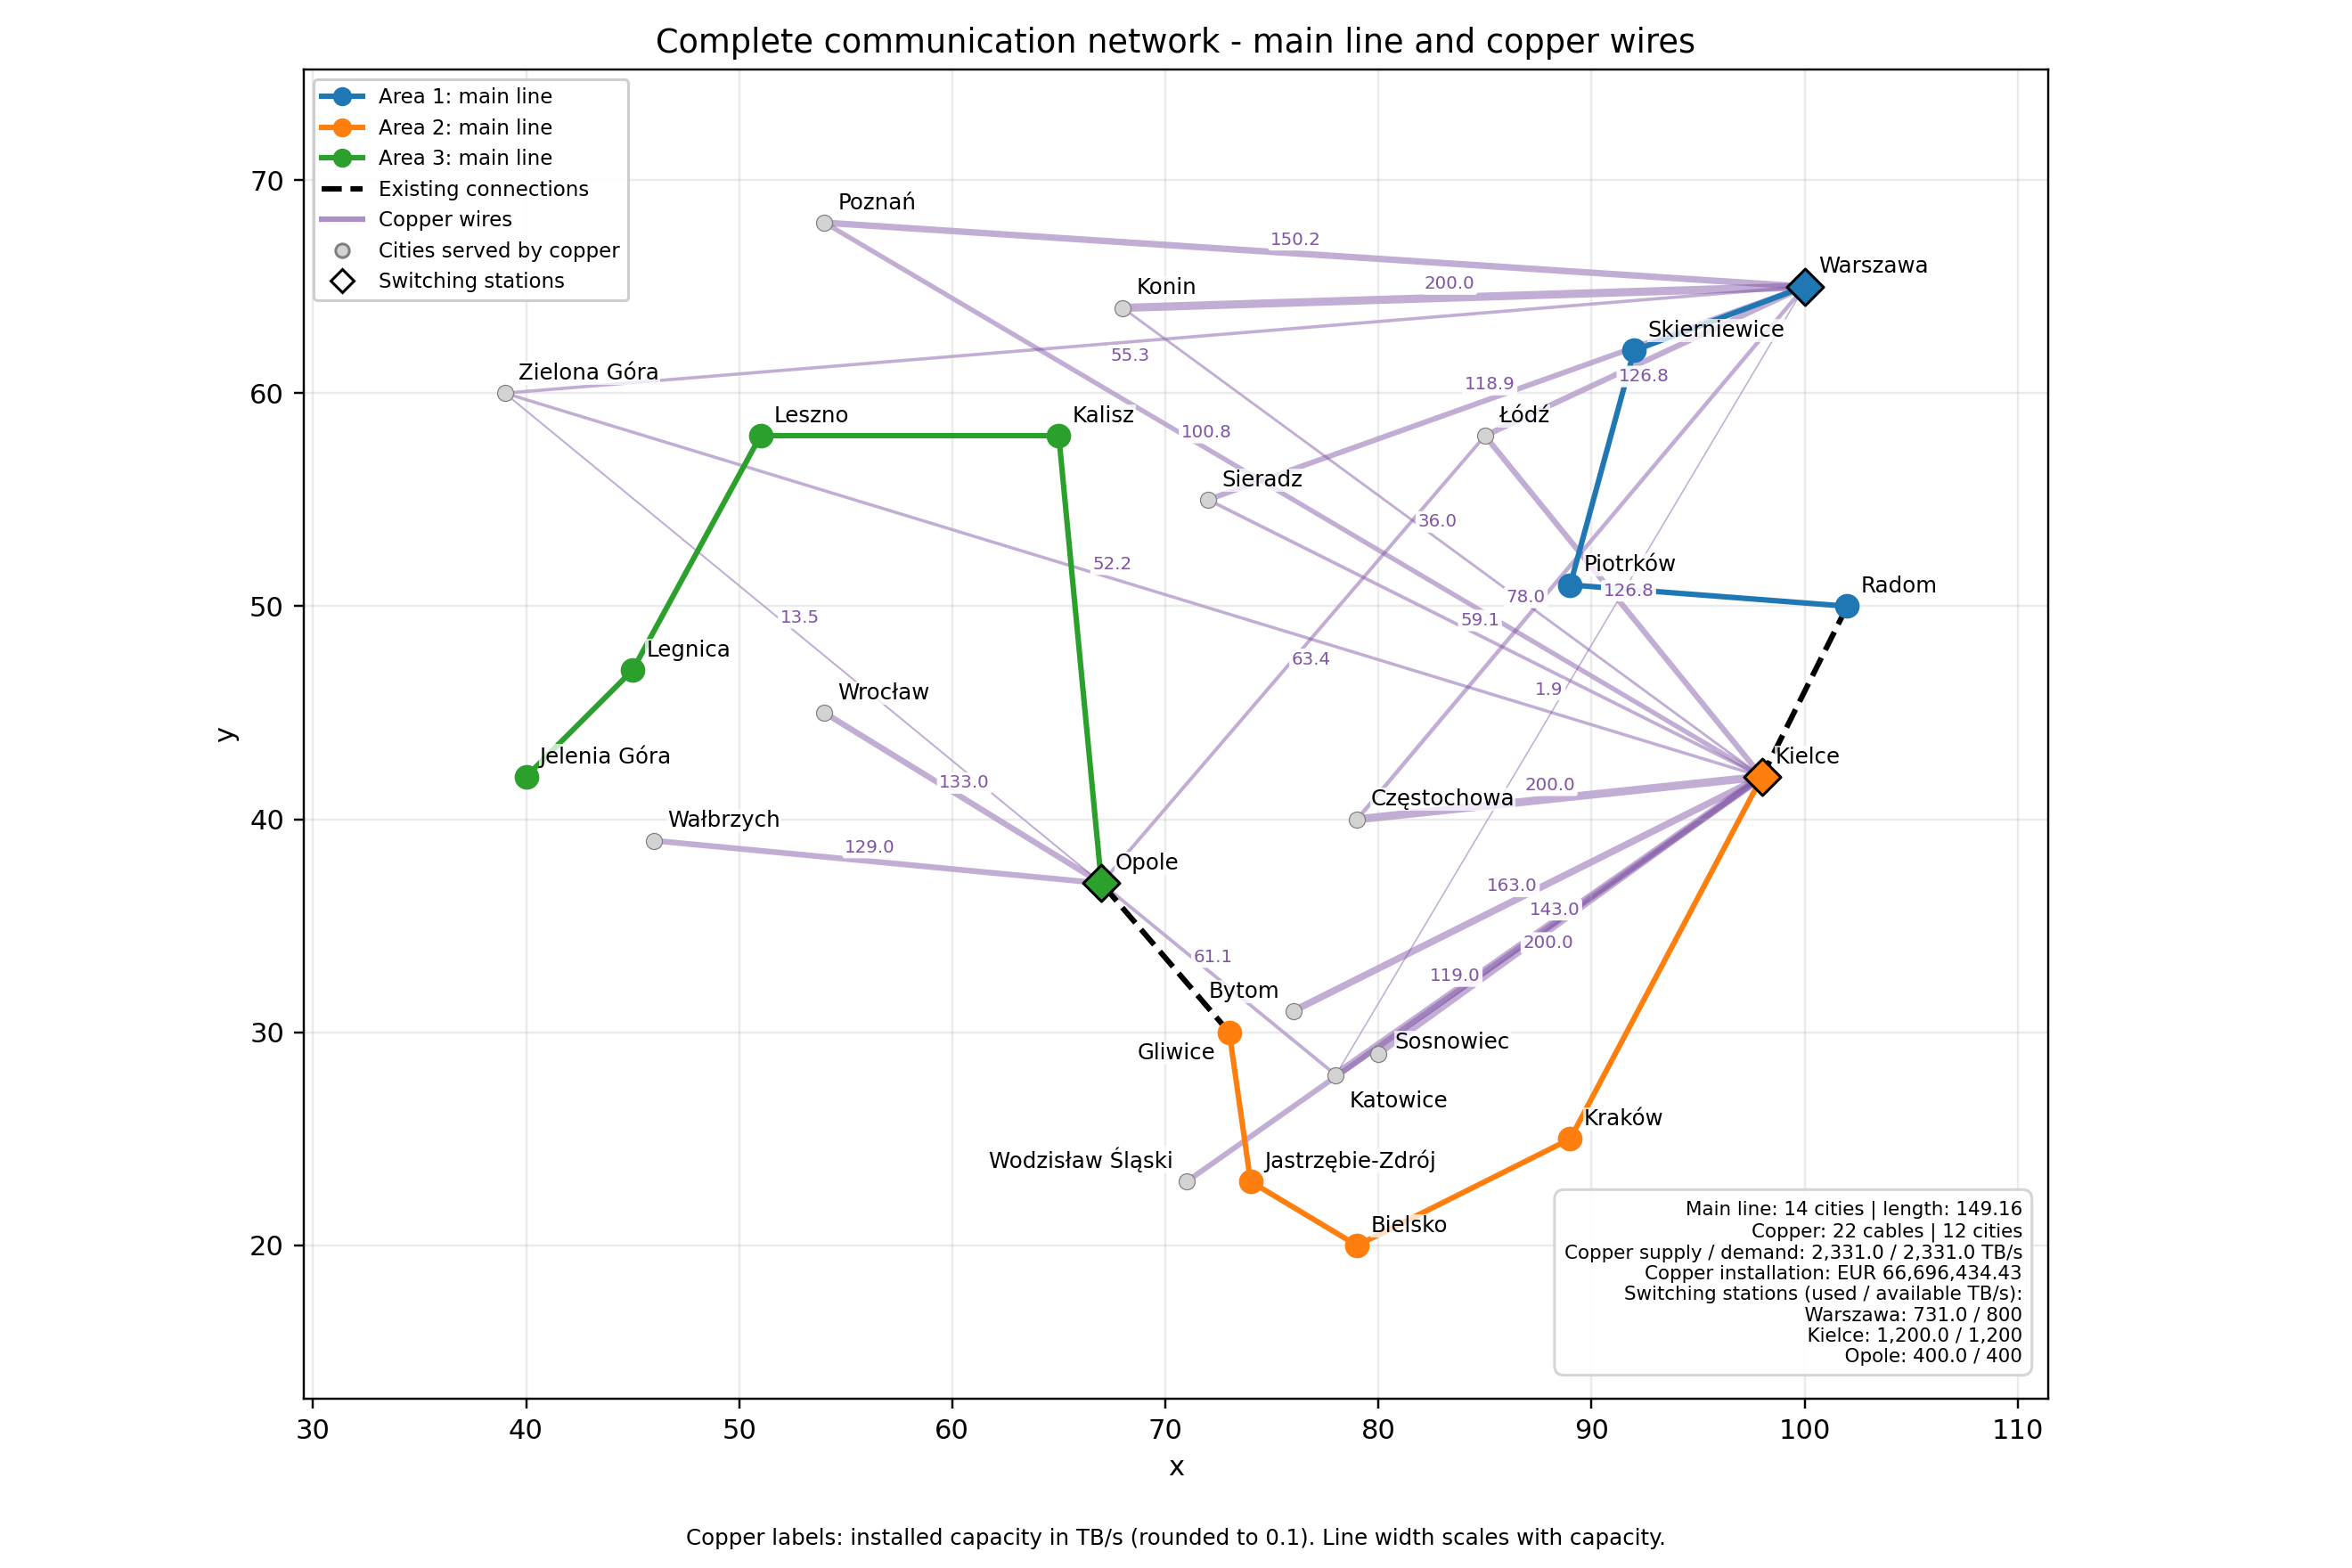

Recreate this plot in Python.
"""Plot the complete network using the exported solutions and original city data.

Run from any directory:
    python final_visualization.py
    python final_visualization.py --no-show --output /tmp/final_network.png

The default output is final_visualization.png beside this script. No notebooks,
input files, or optimisation models are modified or executed.
"""

import argparse
import csv
import math
from pathlib import Path

import matplotlib.pyplot as plt
from matplotlib.lines import Line2D
from matplotlib.transforms import Bbox


PROJECT_ROOT = Path(__file__).resolve().parent
AREA_COLORS = {1: "tab:blue", 2: "tab:orange", 3: "tab:green"}
COPPER_COLOR = "#8055a5"
# Existing inter-area cables, also shown as fixed connections in main_line.ipynb.
EXISTING_LINKS = (("Radom", "Kielce"), ("Gliwice", "Opole"))
STATION_CAPACITY = {"Warszawa": 800.0, "Kielce": 1200.0, "Opole": 400.0}
PRICE_PER_DISTANCE_AND_CAPACITY = 1000.0


def read_rows(path):
    """Read the tab-separated city/main-line files and comma-separated export."""
    with Path(path).open(encoding="utf-8-sig", newline="") as stream:
        first_line = stream.readline()
        stream.seek(0)
        delimiter = "\t" if "\t" in first_line else ";" if ";" in first_line else ","
        return list(csv.DictReader(stream, delimiter=delimiter))


def load_network(data_dir, main_line_path, copper_path):
    cities = {}
    for area in AREA_COLORS:
        for row in read_rows(Path(data_dir) / f"Area_{area}.txt"):
            cities[row["City"]] = {
                "xy": (float(row["x"]), float(row["y"])),
                "area": area,
                "demand": None if row["TB/s"] == "-" else float(row["TB/s"]),
            }
    route = [row["City"] for row in sorted(
        read_rows(main_line_path), key=lambda row: int(row["Order"])
    )]
    if not route or len(route) != len(set(route)):
        raise ValueError("Main-line solution must contain a nonempty route of unique cities.")
    for city in route:
        if city not in cities:
            raise ValueError(f"Unknown main-line city: {city!r}.")
    for station in STATION_CAPACITY:
        if station not in route:
            raise ValueError(f"Main line is missing switching station {station!r}.")

    links = []
    for row in read_rows(copper_path):
        city, station, capacity = row["City"], row["Switch"], float(row["Capacity"])
        if city not in cities or station not in STATION_CAPACITY:
            raise ValueError(f"Unknown copper-wire endpoints: {city!r}, {station!r}.")
        if not math.isfinite(capacity) or capacity < 0:
            raise ValueError(f"Invalid capacity: {capacity!r}.")
        if city in route:
            raise ValueError(f"Copper-wire city {city!r} is already on the main line.")
        if capacity > 0:
            links.append((city, station, capacity))
    return cities, route, links


def place_capacity_labels(fig, ax, cities, links, city_labels):
    """Choose positions along each cable while avoiding city and cable labels."""
    fig.canvas.draw()
    renderer = fig.canvas.get_renderer()
    occupied = [label.get_window_extent(renderer).expanded(1.08, 1.15)
                for label in city_labels]
    for city in cities.values():
        px, py = ax.transData.transform(city["xy"])
        occupied.append(Bbox.from_bounds(px - 6, py - 6, 12, 12))

    # Shorter cables have less room for labels, so place those first.
    ordered = sorted(links, key=lambda link: math.dist(
        cities[link[0]]["xy"], cities[link[1]]["xy"]
    ))
    for city, station, capacity in ordered:
        start = cities[city]["xy"]
        end = cities[station]["xy"]
        display_start = ax.transData.transform(start)
        display_end = ax.transData.transform(end)
        dx, dy = display_end - display_start
        length = math.hypot(dx, dy)
        normal = (-dy / length, dx / length)
        text = ax.annotate(
            f"{capacity:.1f}", start, xytext=(0, 0), fontsize=6.5, color=COPPER_COLOR,
            ha="center", va="center", textcoords="offset points", zorder=7,
            bbox={"boxstyle": "round,pad=0.13", "fc": "white", "ec": "none", "alpha": 0.94},
        )
        best = None
        for fraction in (0.48, 0.32, 0.64, 0.22, 0.76, 0.4, 0.56, 0.85):
            anchor = (start[0] + fraction * (end[0] - start[0]),
                      start[1] + fraction * (end[1] - start[1]))
            for offset in (5, -5, 10, -10, 15, -15):
                text.xy = anchor
                text.set_position((normal[0] * offset, normal[1] * offset))
                box = text.get_window_extent(renderer).expanded(1.12, 1.2)
                overlap = sum(
                    max(0, min(box.x1, other.x1) - max(box.x0, other.x0))
                    * max(0, min(box.y1, other.y1) - max(box.y0, other.y0))
                    for other in occupied
                )
                score = overlap * 100 + abs(offset) + abs(fraction - 0.48)
                if best is None or score < best[0]:
                    best = (score, anchor, text.get_position(), box)
        _, text.xy, position, box = best
        text.set_position(position)
        occupied.append(box)


def create_visualization(data_dir=PROJECT_ROOT / "data",
                         main_line_path=PROJECT_ROOT / "main_line_sol.csv",
                         copper_path=PROJECT_ROOT / "copper_wire_sol.csv"):
    """Return a Matplotlib figure and axes without displaying or saving them."""
    cities, route, links = load_network(data_dir, main_line_path, copper_path)
    selected = set(route)
    existing_pairs = {frozenset(link) for link in EXISTING_LINKS}
    fig, ax = plt.subplots(figsize=(12, 8))

    for city, station, capacity in links:
        start, end = cities[city]["xy"], cities[station]["xy"]
        ax.plot([start[0], end[0]], [start[1], end[1]], color=COPPER_COLOR,
                linewidth=0.5 + 2.5 * capacity / 200.0, alpha=0.48, zorder=1)

    for start, end in zip(route, route[1:]):
        if frozenset((start, end)) in existing_pairs:
            continue  # Draw existing connections once, using their own style.
        if cities[start]["area"] != cities[end]["area"]:
            raise ValueError(f"Unexpected inter-area main-line link: {start} - {end}.")
        x1, y1 = cities[start]["xy"]
        x2, y2 = cities[end]["xy"]
        ax.plot([x1, x2], [y1, y2], color=AREA_COLORS[cities[start]["area"]],
                linewidth=2, zorder=2)

    for start, end in EXISTING_LINKS:
        x1, y1 = cities[start]["xy"]
        x2, y2 = cities[end]["xy"]
        ax.plot([x1, x2], [y1, y2], color="black", linestyle="--", linewidth=2, zorder=2)

    outside = [city for name, city in cities.items() if name not in selected]
    ax.scatter([city["xy"][0] for city in outside], [city["xy"][1] for city in outside],
               color="lightgray", s=35, edgecolors="gray", linewidths=0.4, zorder=3)
    for area, color in AREA_COLORS.items():
        points = [cities[name]["xy"] for name in route if cities[name]["area"] == area]
        ax.scatter([xy[0] for xy in points], [xy[1] for xy in points],
                   color=color, s=65, zorder=4)
    for station in STATION_CAPACITY:
        ax.scatter(*cities[station]["xy"], color=AREA_COLORS[cities[station]["area"]],
                   marker="D", s=90, edgecolors="black", linewidths=1, zorder=5)

    label_offsets = {
        "Wodzisław Śląski": (-5, 5), "Bytom": (-5, 5), "Katowice": (5, -12),
        "Gliwice": (-5, -10), "Sosnowiec": (6, 2),
    }
    city_labels = []
    for name, city in cities.items():
        offset = label_offsets.get(name, (5, 5))
        city_labels.append(ax.annotate(
            name, city["xy"], xytext=offset, textcoords="offset points", fontsize=8,
            ha="right" if offset[0] < 0 else "left", zorder=8,
            bbox={"fc": "white", "ec": "none", "alpha": 0.75, "pad": 0.3},
        ))

    total_length = sum(math.dist(cities[a]["xy"], cities[b]["xy"])
                       for a, b in zip(route, route[1:]))
    cost = sum(PRICE_PER_DISTANCE_AND_CAPACITY * capacity
               * math.dist(cities[city]["xy"], cities[station]["xy"])
               for city, station, capacity in links)
    supplied = sum(capacity for _, _, capacity in links)
    demand = sum(city["demand"] for name, city in cities.items() if name not in selected)
    usage = {station: sum(capacity for _, target, capacity in links if target == station)
             for station in STATION_CAPACITY}

    handles = [Line2D([], [], color=color, marker="o", linewidth=2, markersize=6,
                      label=f"Area {area}: main line") for area, color in AREA_COLORS.items()]
    handles.extend([
        Line2D([], [], color="black", linestyle="--", linewidth=2, label="Existing connections"),
        Line2D([], [], color=COPPER_COLOR, linewidth=2, alpha=0.65, label="Copper wires"),
        Line2D([], [], color="gray", marker="o", linestyle="none", markerfacecolor="lightgray",
               markersize=5, label="Cities served by copper"),
        Line2D([], [], color="black", marker="D", linestyle="none", markerfacecolor="white",
               markersize=6, label="Switching stations"),
    ])
    ax.legend(handles=handles, loc="upper left", fontsize=7.5, framealpha=0.95)
    summary = [
        f"Main line: {len(route)} cities | length: {total_length:.2f}",
        f"Copper: {len(links)} cables | {len(outside)} cities",
        f"Copper supply / demand: {supplied:,.1f} / {demand:,.1f} TB/s",
        f"Copper installation: EUR {cost:,.2f}",
        "Switching stations (used / available TB/s):",
    ]
    summary.extend(f"  {station}: {usage[station]:,.1f} / {limit:,.0f}"
                   for station, limit in STATION_CAPACITY.items())
    ax.text(0.985, 0.025, "\n".join(summary), transform=ax.transAxes, fontsize=7,
            ha="right", va="bottom", zorder=10,
            bbox={"boxstyle": "round,pad=0.5", "fc": "white", "ec": "lightgray", "alpha": 0.95})
    ax.set_title("Complete communication network - main line and copper wires")
    ax.set_xlabel("x")
    ax.set_ylabel("y")
    ax.set_aspect("equal", adjustable="box")
    ax.margins(0.15)
    ax.grid(alpha=0.25)
    fig.text(0.5, 0.015,
             "Copper labels: installed capacity in TB/s (rounded to 0.1). Line width scales with capacity.",
             ha="center", fontsize=8)
    fig.tight_layout(rect=(0, 0.035, 1, 1))
    place_capacity_labels(fig, ax, cities, links, city_labels)
    return fig, ax


def main():
    parser = argparse.ArgumentParser(description=__doc__)
    parser.add_argument("--data-dir", type=Path, default=PROJECT_ROOT / "data")
    parser.add_argument("--main-line", type=Path, default=PROJECT_ROOT / "main_line_sol.csv")
    parser.add_argument("--copper-wire", type=Path, default=PROJECT_ROOT / "copper_wire_sol.csv")
    parser.add_argument("--output", type=Path, default=PROJECT_ROOT / "final_visualization.png")
    parser.add_argument("--no-show", action="store_true", help="Save without opening a plot window.")
    args = parser.parse_args()
    if args.no_show:
        plt.switch_backend("Agg")
    try:
        fig, _ = create_visualization(args.data_dir, args.main_line, args.copper_wire)
        fig.savefig(args.output, dpi=220)
    except (OSError, ValueError, KeyError) as error:
        parser.exit(1, f"Could not create network map: {error}\n")
    print(f"Saved network map: {args.output.resolve()}")
    if not args.no_show:
        plt.show()
    plt.close(fig)


if __name__ == "__main__":
    main()
